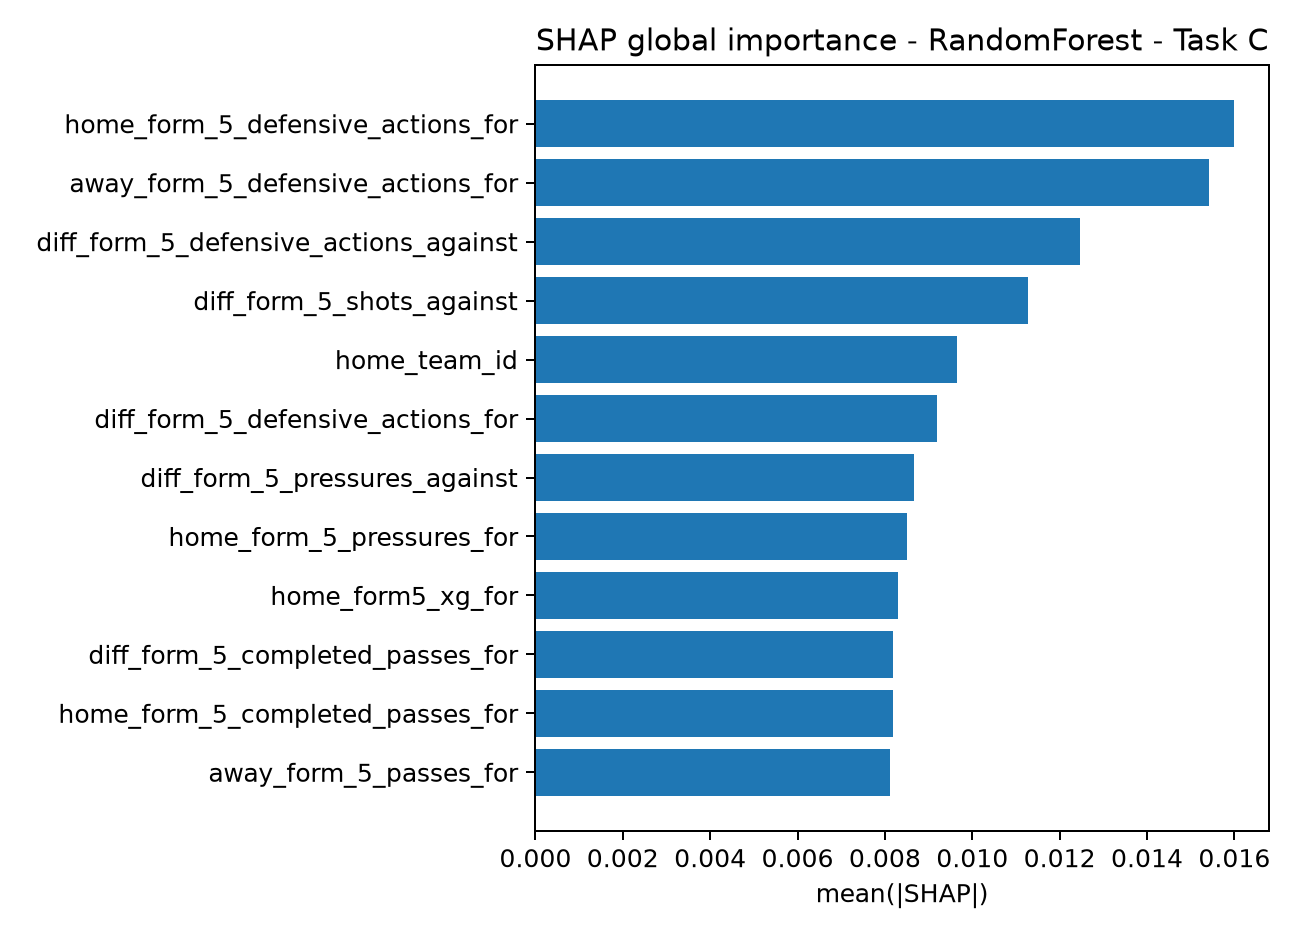

Values plotted in this chart, from the file beside it:
feature, mean_abs_shap
home_form_5_defensive_actions_for, 0.01599
away_form_5_defensive_actions_for, 0.01542
diff_form_5_defensive_actions_against, 0.01247
diff_form_5_shots_against, 0.01127
home_team_id, 0.00964
diff_form_5_defensive_actions_for, 0.009197
diff_form_5_pressures_against, 0.008674
home_form_5_pressures_for, 0.008497
home_form5_xg_for, 0.008292
diff_form_5_completed_passes_for, 0.008192
home_form_5_completed_passes_for, 0.008182
away_form_5_passes_for, 0.008117
away_score, 0.00798
away_form_5_set_pieces_against, 0.007649
diff_form_5_passes_against, 0.007374
home_pressure_rate_5, 0.006745
away_form_5_completed_passes_for, 0.006672
diff_form_5_pressures_for, 0.006346
away_team_id, 0.006159
away_form_5_pressures_for, 0.006077
home_form_5_shots_against, 0.005856
home_score, 0.005274
home_form_5_set_pieces_against, 0.005118
away_form3_points, 0.005072
diff_form_5_event_share_against, 0.005001
home_form_5_event_share_for, 0.004603
diff_form_5_yellow_cards_for, 0.004572
home_form_5_defensive_actions_against, 0.004361
diff_form_5_set_pieces_against, 0.004345
diff_form_5_completed_passes_against, 0.004314
diff_form_5_passes_for, 0.004285
away_form_5_shot_goals_for, 0.004256
diff_form_5_event_share_for, 0.004085
diff_form_5_yellow_cards_against, 0.003972
away_form_5_event_share_for, 0.003851
away_form5_goals_for, 0.003814
away_form_5_carries_final_third_for, 0.003802
away_form_5_defensive_actions_against, 0.003705
away_form5_points, 0.003654
home_form_5_xg_against, 0.003617
home_form_5_passes_against, 0.003523
home_form_5_yellow_cards_against, 0.003457
home_form3_goals_against, 0.003343
away_form_5_completed_passes_against, 0.003295
diff_form_5_shot_goals_against, 0.003278
home_form_5_carries_final_third_for, 0.003276
diff_form_5_goals_against, 0.003247
home_form_5_completed_passes_against, 0.003225
away_pressure_rate_5, 0.003
diff_form_5_goals_for, 0.002968
home_possession_share_5, 0.002955
diff_form_5_carries_final_third_against, 0.00295
away_form_5_shots_against, 0.002933
away_form_5_set_pieces_for, 0.002855
diff_form_5_shots_for, 0.002853
away_form_5_passes_against, 0.002848
away_form_5_yellow_cards_against, 0.00279
home_form_5_yellow_cards_for, 0.002769
home_set_piece_share_5, 0.002615
diff_form_5_points, 0.002606
... 70 more rows
